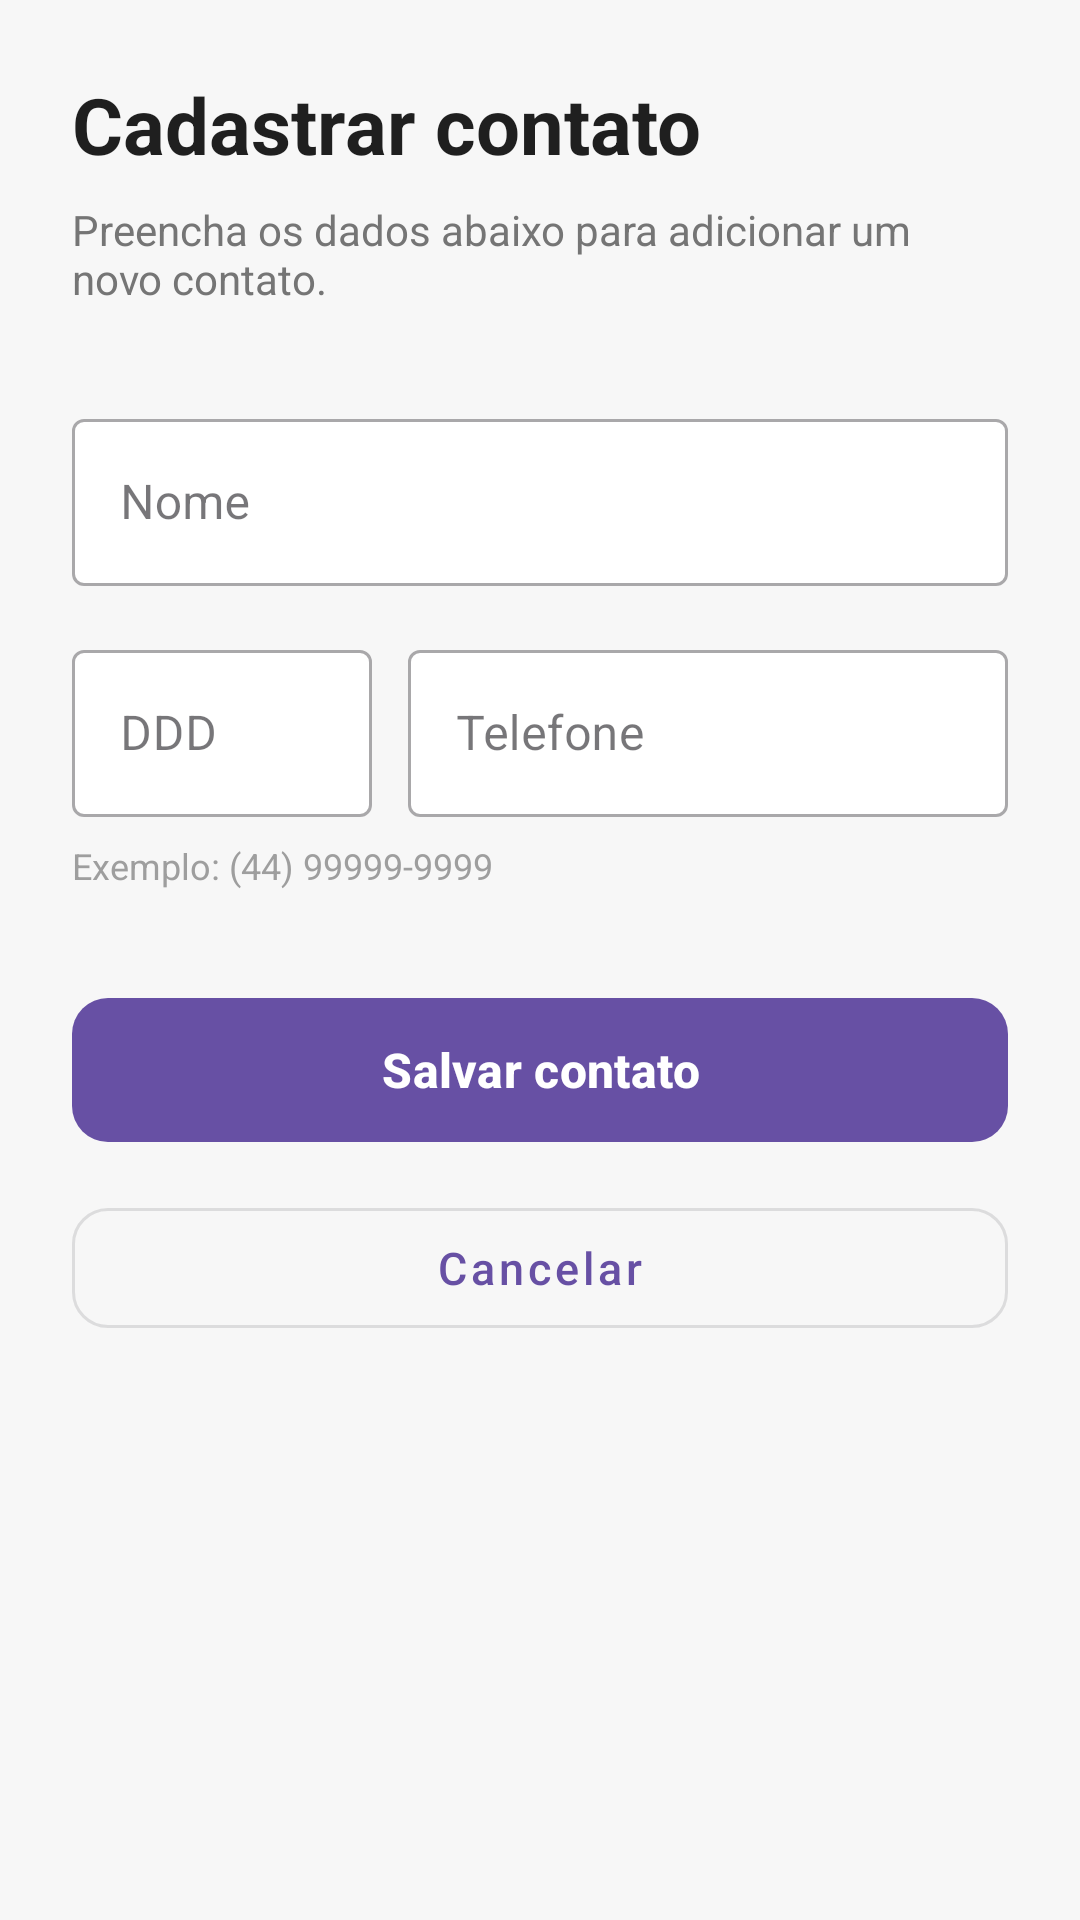

Layout XML and referenced resources for this Android screen:
<!-- AndroidManifest.xml: application theme Theme.ShopeeADSAnalytics -->
<!-- res/layout/activity_cadastro_contato.xml -->
<?xml version="1.0" encoding="utf-8"?>
<androidx.constraintlayout.widget.ConstraintLayout
    xmlns:android="http://schemas.android.com/apk/res/android"
    xmlns:app="http://schemas.android.com/apk/res-auto"
    xmlns:tools="http://schemas.android.com/tools"
    android:id="@+id/main"
    android:layout_width="match_parent"
    android:layout_height="match_parent"
    android:background="#F7F7F7"
    android:padding="24dp"
    tools:context=".view.CadastroContato">

    
    <TextView
        android:id="@+id/tvTitulo"
        android:layout_width="0dp"
        android:layout_height="wrap_content"
        android:text="Cadastrar contato"
        android:textColor="#1F1F1F"
        android:textSize="26sp"
        android:textStyle="bold"
        app:layout_constraintEnd_toEndOf="parent"
        app:layout_constraintStart_toStartOf="parent"
        app:layout_constraintTop_toTopOf="parent" />

    
    <TextView
        android:id="@+id/tvSubtitulo"
        android:layout_width="0dp"
        android:layout_height="wrap_content"
        android:layout_marginTop="8dp"
        android:text="Preencha os dados abaixo para adicionar um novo contato."
        android:textColor="#757575"
        android:textSize="14sp"
        app:layout_constraintEnd_toEndOf="parent"
        app:layout_constraintStart_toStartOf="parent"
        app:layout_constraintTop_toBottomOf="@id/tvTitulo" />

    
    <com.google.android.material.textfield.TextInputLayout
        android:id="@+id/layoutNome"
        style="@style/Widget.MaterialComponents.TextInputLayout.OutlinedBox"
        android:layout_width="0dp"
        android:layout_height="wrap_content"
        android:layout_marginTop="32dp"
        android:hint="Nome"
        app:boxBackgroundColor="@android:color/white"
        app:layout_constraintEnd_toEndOf="parent"
        app:layout_constraintStart_toStartOf="parent"
        app:layout_constraintTop_toBottomOf="@id/tvSubtitulo">

        <com.google.android.material.textfield.TextInputEditText
            android:id="@+id/edtNome"
            android:layout_width="match_parent"
            android:layout_height="wrap_content"
            android:inputType="textPersonName"
            android:maxLines="1"
            android:textSize="16sp" />

    </com.google.android.material.textfield.TextInputLayout>

    
    <com.google.android.material.textfield.TextInputLayout
        android:id="@+id/layoutDdd"
        style="@style/Widget.MaterialComponents.TextInputLayout.OutlinedBox"
        android:layout_width="100dp"
        android:layout_height="wrap_content"
        android:layout_marginTop="16dp"
        android:hint="DDD"
        app:boxBackgroundColor="@android:color/white"
        app:layout_constraintStart_toStartOf="parent"
        app:layout_constraintTop_toBottomOf="@id/layoutNome">

        <com.google.android.material.textfield.TextInputEditText
            android:id="@+id/edtDdd"
            android:layout_width="match_parent"
            android:layout_height="wrap_content"
            android:digits="0123456789"
            android:inputType="number"
            android:maxLength="2"
            android:maxLines="1"
            android:textSize="16sp" />

    </com.google.android.material.textfield.TextInputLayout>

    
    <com.google.android.material.textfield.TextInputLayout
        android:id="@+id/layoutTelefone"
        style="@style/Widget.MaterialComponents.TextInputLayout.OutlinedBox"
        android:layout_width="0dp"
        android:layout_height="wrap_content"
        android:layout_marginStart="12dp"
        android:hint="Telefone"
        app:boxBackgroundColor="@android:color/white"
        app:layout_constraintEnd_toEndOf="parent"
        app:layout_constraintStart_toEndOf="@id/layoutDdd"
        app:layout_constraintTop_toTopOf="@id/layoutDdd">

        <com.google.android.material.textfield.TextInputEditText
            android:id="@+id/edtTelefone"
            android:layout_width="match_parent"
            android:layout_height="wrap_content"
            android:digits="0123456789"
            android:inputType="phone"
            android:maxLength="9"
            android:maxLines="1"
            android:textSize="16sp" />

    </com.google.android.material.textfield.TextInputLayout>

    
    <TextView
        android:id="@+id/tvExemplo"
        android:layout_width="0dp"
        android:layout_height="wrap_content"
        android:layout_marginTop="8dp"
        android:text="Exemplo: (44) 99999-9999"
        android:textColor="#9E9E9E"
        android:textSize="12sp"
        app:layout_constraintEnd_toEndOf="parent"
        app:layout_constraintStart_toStartOf="parent"
        app:layout_constraintTop_toBottomOf="@id/layoutTelefone" />

    
    <com.google.android.material.button.MaterialButton
        android:id="@+id/btnSalvar"
        android:layout_width="0dp"
        android:layout_height="56dp"
        android:layout_marginTop="32dp"
        android:text="Salvar contato"
        android:textAllCaps="false"
        android:textSize="16sp"
        android:textStyle="bold"
        app:cornerRadius="12dp"
        app:layout_constraintEnd_toEndOf="parent"
        app:layout_constraintStart_toStartOf="parent"
        app:layout_constraintTop_toBottomOf="@id/tvExemplo" />

    
    <com.google.android.material.button.MaterialButton
        android:id="@+id/btnCancelar"
        style="@style/Widget.MaterialComponents.Button.OutlinedButton"
        android:layout_width="0dp"
        android:layout_height="52dp"
        android:layout_marginTop="12dp"
        android:text="Cancelar"
        android:textAllCaps="false"
        android:textSize="15sp"
        app:cornerRadius="12dp"
        app:layout_constraintEnd_toEndOf="parent"
        app:layout_constraintStart_toStartOf="parent"
        app:layout_constraintTop_toBottomOf="@id/btnSalvar" />

</androidx.constraintlayout.widget.ConstraintLayout>
<!-- resources referenced by this layout -->
<resources>
  <style name="Theme.ShopeeADSAnalytics" parent="Base.Theme.ShopeeADSAnalytics" />
  <style name="Base.Theme.ShopeeADSAnalytics" parent="Theme.Material3.DayNight.NoActionBar">
          
          
      </style>
</resources>
